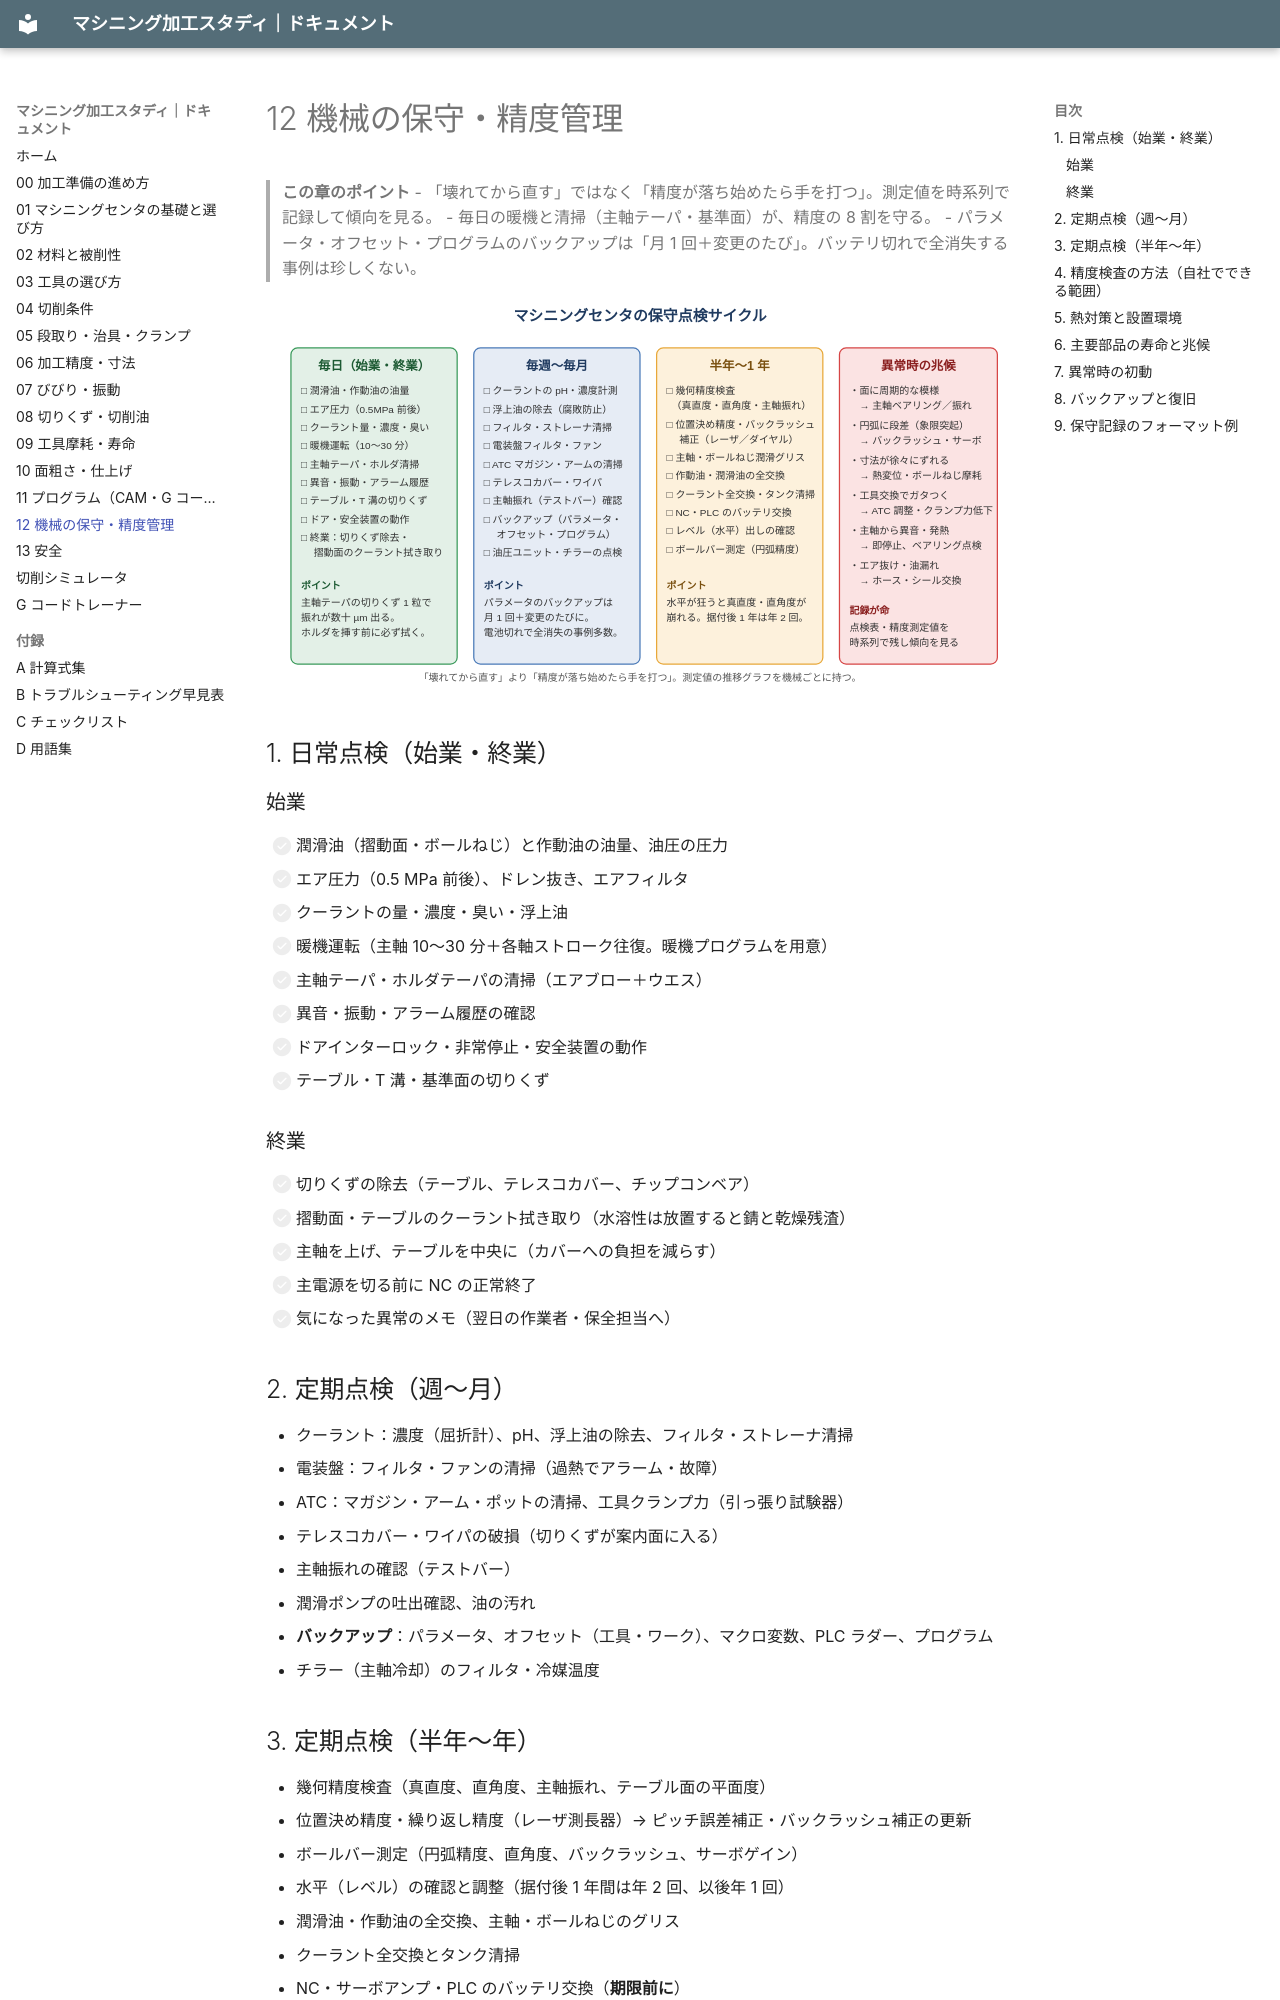

repository: teruemon325/claude-machining · page: 12-maintenance/index.html · generator: mkdocs

# 12 機械の保守・精度管理

> **この章のポイント**
> - 「壊れてから直す」ではなく「精度が落ち始めたら手を打つ」。測定値を時系列で記録して傾向を見る。
> - 毎日の暖機と清掃（主軸テーパ・基準面）が、精度の 8 割を守る。
> - パラメータ・オフセット・プログラムのバックアップは「月 1 回＋変更のたび」。バッテリ切れで全消失する事例は珍しくない。

![保守点検サイクル](images/maintenance-cycle.svg)

## 1. 日常点検（始業・終業）

### 始業

- [ ] 潤滑油（摺動面・ボールねじ）と作動油の油量、油圧の圧力
- [ ] エア圧力（0.5 MPa 前後）、ドレン抜き、エアフィルタ
- [ ] クーラントの量・濃度・臭い・浮上油
- [ ] 暖機運転（主軸 10〜30 分＋各軸ストローク往復。暖機プログラムを用意）
- [ ] 主軸テーパ・ホルダテーパの清掃（エアブロー＋ウエス）
- [ ] 異音・振動・アラーム履歴の確認
- [ ] ドアインターロック・非常停止・安全装置の動作
- [ ] テーブル・T 溝・基準面の切りくず

### 終業

- [ ] 切りくずの除去（テーブル、テレスコカバー、チップコンベア）
- [ ] 摺動面・テーブルのクーラント拭き取り（水溶性は放置すると錆と乾燥残渣）
- [ ] 主軸を上げ、テーブルを中央に（カバーへの負担を減らす）
- [ ] 主電源を切る前に NC の正常終了
- [ ] 気になった異常のメモ（翌日の作業者・保全担当へ）

## 2. 定期点検（週〜月）

- クーラント：濃度（屈折計）、pH、浮上油の除去、フィルタ・ストレーナ清掃
- 電装盤：フィルタ・ファンの清掃（過熱でアラーム・故障）
- ATC：マガジン・アーム・ポットの清掃、工具クランプ力（引っ張り試験器）
- テレスコカバー・ワイパの破損（切りくずが案内面に入る）
- 主軸振れの確認（テストバー）
- 潤滑ポンプの吐出確認、油の汚れ
- **バックアップ**：パラメータ、オフセット（工具・ワーク）、マクロ変数、PLC ラダー、プログラム
- チラー（主軸冷却）のフィルタ・冷媒温度

## 3. 定期点検（半年〜年）

- 幾何精度検査（真直度、直角度、主軸振れ、テーブル面の平面度）
- 位置決め精度・繰り返し精度（レーザ測長器）→ ピッチ誤差補正・バックラッシュ補正の更新
- ボールバー測定（円弧精度、直角度、バックラッシュ、サーボゲイン）
- 水平（レベル）の確認と調整（据付後 1 年間は年 2 回、以後年 1 回）
- 潤滑油・作動油の全交換、主軸・ボールねじのグリス
- クーラント全交換とタンク清掃
- NC・サーボアンプ・PLC のバッテリ交換（**期限前に**）
- ケーブル・ホースの損傷、油漏れ、エア漏れ
